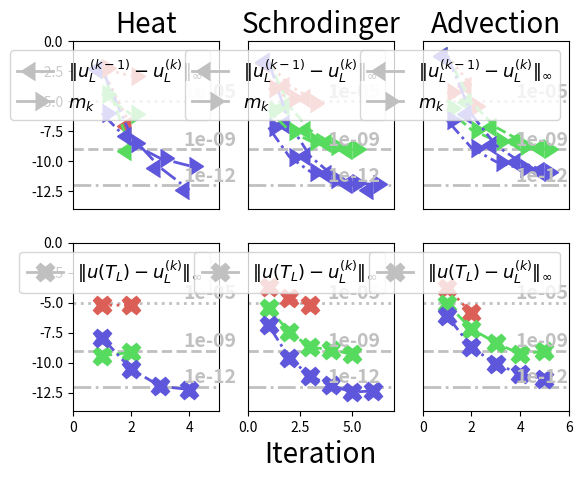

Python code for this plot:
import matplotlib.pyplot as plt
import numpy as np
import seaborn as sns
from matplotlib.lines import Line2D

tol = [1e-5, 1e-9, 1e-12]

# heat
herr_abs1 = [6.244210700945274e-06, 6.3223745696561195e-06]
herr_abs2 = [3.7758531931812573e-10, 7.274646553940157e-10]
herr_abs3 = [1.2591146446553889e-08, 2.950075255740583e-11, 1.1020229980500296e-12, 5.830397893467526e-13]
heat_err_abs = [herr_abs1, herr_abs2, herr_abs3]

hcerr1 = [0.0049893470243037585, 7.816386871084546e-08]
hcerr2 = [0.0049958347258076685, 7.312931371572517e-10]
hcerr3 = [0.004995846875994525, 1.2139308003256133e-08, 2.8718027955676462e-11, 3.8891112552619234e-13]
heat_cerr = [hcerr1, hcerr2, hcerr3]

hm1 = [0.005362537221768715, 0.0012418109342038387]
hm2 = [3.994785610141585e-05, 7.984361929631986e-07]
hm3 = [9.809076291256445e-07, 3.072148244679859e-09, 1.7192902351257633e-10, 4.067267258024639e-11]
m_heat = [hm1, hm2, hm3]

# schrodinger
serr_abs1 = [0.0002248108053902203, 2.318475442350056e-05, 6.204178977392176e-06]
serr_abs2 = [3.5764516545302237e-06, 3.487043981972412e-08, 1.9295007081495433e-09, 1.2458760123108672e-09, 4.920879400707415e-10]
serr_abs3 = [1.2900475679222303e-07, 2.3891139379956475e-10, 7.435508431828706e-12, 1.303986622545877e-12, 3.5214948034722806e-13, 4.5174597059667084e-13]
schro_err_abs = [serr_abs1, serr_abs2, serr_abs3]

scerr1 = [0.01628897201662116, 0.00019962062387213209, 1.8648568788859343e-05]
scerr2 = [0.02000166534300019, 3.6112239797855634e-06, 3.674674718999039e-08, 3.147059657577867e-09, 7.924272096513267e-10]
scerr3 = [0.019998264486022547, 1.2924251815992158e-07, 2.460959646963547e-10, 8.51267887025897e-12, 1.1823641232118227e-12, 3.9870466538598083e-13]
schro_cerr = [scerr1, scerr2, scerr3]

sm1 = [0.00011313012069541056, 1.7016975497574466e-05, 6.599855622126867e-06]
sm2 = [1.7888519512298416e-06, 3.3835811463711835e-08, 4.6534783211700125e-09, 1.7257514397150021e-09, 1.050941444510635e-09]
sm3 = [6.366357860761558e-08, 2.271703089271348e-10, 1.3570061919862896e-11, 3.31662950316989e-12, 1.639662728989387e-12, 1.1528778824109547e-12]
m_schro = [sm1, sm2, sm3]

# advection
aerr_abs1 = [0.0001849426377156238, 1.3387618075669325e-06]
aerr_abs2 = [7.943738135340883e-06, 6.327881868495474e-08, 4.744755782918161e-09, 5.032868028532889e-10, 9.279997906344022e-10]
aerr_abs3 = [7.998605050527087e-07, 2.025783003687618e-09, 7.492301388249647e-11, 1.2597704498165273e-11, 4.324152344227926e-12]
adv_err_abs = [aerr_abs1, aerr_abs2, aerr_abs3]

acerr1 = [0.06297403743748914, 0.00018500808011900904]
acerr2 = [0.06279840056322794, 8.00655470667433e-06, 6.791945905693098e-08, 5.2014553775237005e-09, 1.3147176680661232e-09]
acerr3 = [0.06279048658050806, 8.018675422549748e-07, 2.0991778315604392e-09, 8.631984016460592e-11, 1.5509149520198662e-11]
adv_cerr = [acerr1, acerr2, acerr3]

am1 = [5.656626558145889e-05, 4.254379843106302e-06]
am2 = [2.52980447241819e-06, 4.023744851835272e-08, 5.0746041821264024e-09, 1.8021379926202465e-09, 1.0739423711438422e-09]
am3 = [2.5465660303990525e-07, 1.2850866510645063e-09, 9.128956712109443e-11, 2.433131131183041e-11, 1.2561389991090262e-11]
m_adv = [am1, am2, am3]


# covnert
n = len(tol)
for i in range(n):
    heat_err_abs[i] = np.log10(np.array(heat_err_abs[i]))
    heat_cerr[i] = np.log10(np.array(heat_cerr[i]))
    m_heat[i] = np.log10(np.array(m_heat[i]))
    #heat_final_abs[i] = np.log10(np.array(heat_final_abs[i]))
    schro_err_abs[i] = np.log10(np.array(schro_err_abs[i]))
    schro_cerr[i] = np.log10(np.array(schro_cerr[i]))
    m_schro[i] = np.log10(np.array(m_schro[i]))
    #schro_final_abs[i] = np.log10(np.array(schro_final_abs[i]))
    adv_err_abs[i] = np.log10(np.array(adv_err_abs[i]))
    adv_cerr[i] = np.log10(np.array(adv_cerr[i]))
    m_adv[i] = np.log10(np.array(m_adv[i]))
    #adv_final_abs[i] = np.log10(np.array(adv_final_abs[i]))


col = sns.color_palette("hls", n)
linst = ['dotted', 'dashed', 'dashdot']
marksz = 13
lw = 2
custom_lines1 = [Line2D([0], [0], color='silver', marker=8, markersize=marksz, lw=lw),
                Line2D([0], [0], color='silver', marker=9, markersize=marksz, lw=lw)]

custom_lines2 = [Line2D([0], [0], color='silver', marker='X', markersize=marksz, lw=lw)]

names1 = [r'$\|u^{(k-1)}_L - u^{(k)}_L\|_\infty$', r'$m_k$']
names2 = [r'$\|u(T_L) - u^{(k)}_L\|_\infty$']

# HEAT

plt.subplot(231)
l = 5
tx = 3.8
d = 0.05
ts = 20

leg = []
for i in range(n):
    x = range(0, l + 2, 1)
    plt.plot(x, np.ones(l + 2) * np.log10(tol[i]), linestyle=linst[i], color='silver', lw=lw)
    plt.text(tx, np.log10(tol[i]) + 0.3, str(tol[i]), fontsize=marksz + 1, weight='bold', color='silver')

for i in range(n):
    l = heat_cerr[i].shape
    l = l[0]
    x = range(1, l+1, 1)
    plt.plot(x, heat_cerr[i], marker=8, color=col[i], linestyle=linst[i], markersize=marksz, lw=lw)

for i in range(n):
    l = len(m_heat[i])
    x = range(1, l+1, 1)
    plt.plot(x, m_heat[i], marker=9, color=col[i], linestyle=linst[i], markersize=marksz, lw=lw)

plt.legend(custom_lines1, names1, prop={'size': marksz})
plt.xticks([])
plt.ylim([-14, 0])
plt.xlim([0, 5])
plt.title('Heat', fontsize=ts)

plt.subplot(234)

l = 5
for i in range(n):
    x = range(0, l + 2, 1)
    plt.plot(x, np.ones(l + 2) * np.log10(tol[i]), linestyle=linst[i], color='silver', lw=lw)
    plt.text(tx, np.log10(tol[i]) + 0.3, str(tol[i]), fontsize=marksz + 1, weight='bold', color='silver')

for i in range(n):
    l = heat_err_abs[i].shape
    l = l[0]
    x = range(1, l+1, 1)
    plt.plot(x, heat_err_abs[i], 'X', color=col[i], linestyle=linst[i], markersize=marksz, lw=lw)

plt.legend(custom_lines2, names2, prop={'size': marksz})
plt.ylim([-14, 0])
plt.xlim([0, 5])


#SCHRODINGER

plt.subplot(232)
l = 6
for i in range(n):
    x = range(0, l+3, 1)
    print(l)
    plt.plot(x, np.ones(l + 3) * np.log10(tol[i]), linestyle=linst[i], color='silver', lw=lw)
    plt.text(tx, np.log10(tol[i]) + 0.3, str(tol[i]), fontsize=marksz + 1, weight='bold', color='silver')

for i in range(n):
    l = schro_cerr[i].shape
    l = l[0]
    x = range(1, l + 1, 1)
    plt.plot(x, schro_cerr[i], marker=8, color=col[i], linestyle=linst[i], markersize=marksz, lw=lw)

for i in range(n):
    l = len(m_schro[i])
    x = range(1, l+1, 1)
    plt.plot(x, m_schro[i], marker=9, color=col[i], linestyle=linst[i], markersize=marksz, lw=lw)

plt.yticks([])
plt.legend(custom_lines1, names1, prop={'size': marksz})
plt.ylim([-14, 0])
plt.xlim([0, 7])
plt.xticks([])
plt.title('Schrodinger', fontsize=ts)

plt.subplot(235)
l = 6
for i in range(n):
    x = range(0, l + 2, 1)
    plt.plot(x, np.ones(l + 2) * np.log10(tol[i]), linestyle=linst[i], color='silver', lw=lw)
    plt.text(tx, np.log10(tol[i]) + 0.3, str(tol[i]), fontsize=marksz + 1, weight='bold', color='silver')

for i in range(n):
    l = schro_err_abs[i].shape
    l = l[0]
    x = range(1, l+1, 1)
    plt.plot(x, schro_err_abs[i], 'X', color=col[i], linestyle=linst[i], markersize=marksz, lw=lw)

plt.legend(custom_lines2, names2, prop={'size': marksz})
plt.yticks([])
plt.ylim([-14, 0])
plt.xlim([0, 7])
plt.xlabel('Iteration', fontsize=ts)

# ADVECTION

plt.subplot(233)

for i in range(n):
    x = range(0, l + 2, 1)
    plt.plot(x, np.ones(l + 2) * np.log10(tol[i]), linestyle=linst[i], color='silver', lw=lw)
    plt.text(tx, np.log10(tol[i]) + 0.3, str(tol[i]), fontsize=marksz + 1, weight='bold', color='silver')

for i in range(n):
    l = len(m_adv[i])
    x = range(1, l+1, 1)
    plt.plot(x, m_adv[i], marker=9, color=col[i], linestyle=linst[i], markersize=marksz, lw=lw)

for i in range(n):
    l = adv_cerr[i].shape
    l = l[0]
    x = range(1, l + 1, 1)
    plt.plot(x, adv_cerr[i], marker=8, color=col[i], linestyle=linst[i], markersize=marksz, lw=lw)

plt.yticks([])
plt.xticks([])

plt.legend(custom_lines1, names1, prop={'size': marksz})
plt.ylim([-14, 0])
plt.xlim([0, 6])
plt.title('Advection', fontsize=ts)

plt.subplot(236)
l = 5
for i in range(n):
    x = range(0, l + 2, 1)
    plt.plot(x, np.ones(l + 2) * np.log10(tol[i]), linestyle=linst[i], color='silver', lw=lw)
    plt.text(tx, np.log10(tol[i]) + 0.3, str(tol[i]), fontsize=marksz + 1, weight='bold', color='silver')

for i in range(n):
    l = adv_err_abs[i].shape
    l = l[0]
    x = range(1, l+1, 1)
    plt.plot(x, adv_err_abs[i], 'X', color=col[i], linestyle=linst[i], markersize=marksz, lw=lw)

plt.legend(custom_lines2, names2, prop={'size': marksz})
plt.yticks([])
plt.ylim([-14, 0])
plt.xlim([0, 6])

plt.show()